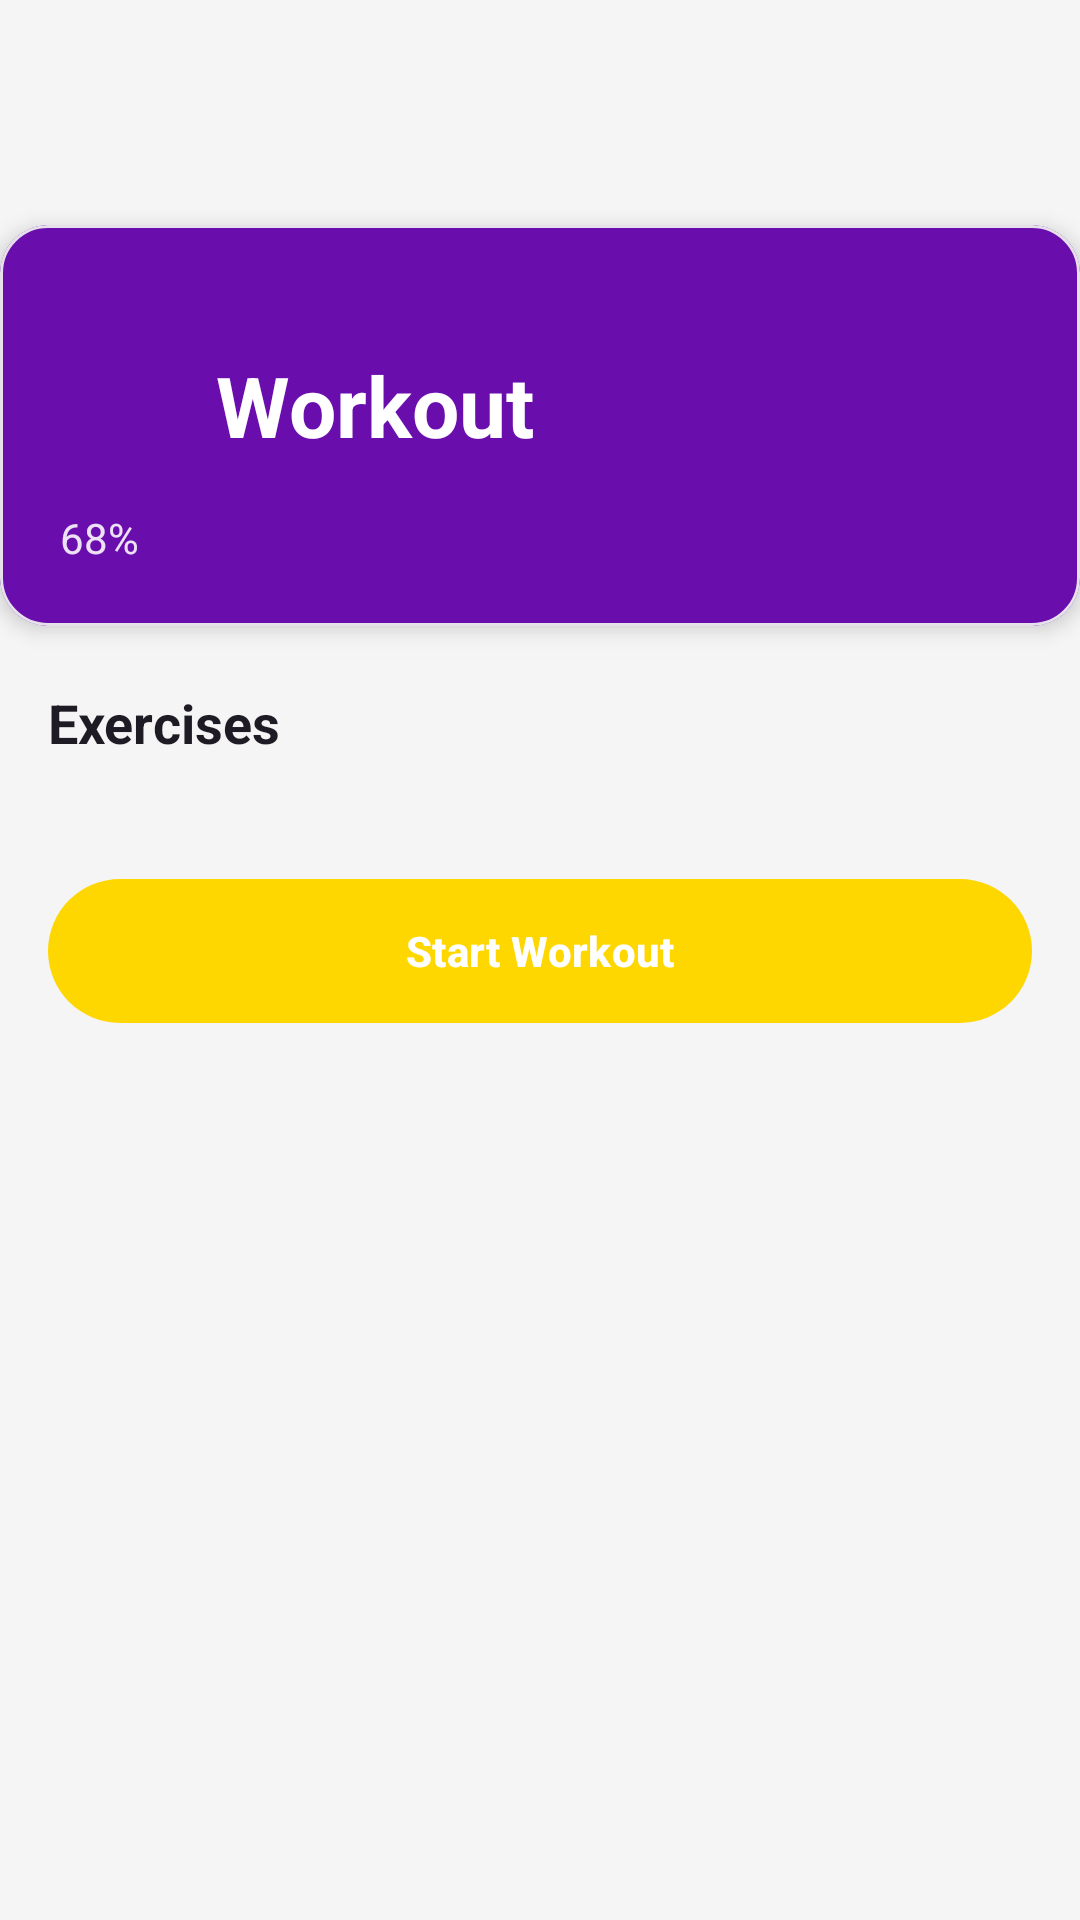

Write the Android layout XML for this screen, with the resource values it uses.
<!-- AndroidManifest.xml: application theme Theme.FitZone -->
<!-- res/layout/fragment_workout_detail.xml -->
<?xml version="1.0" encoding="utf-8"?>
<LinearLayout xmlns:android="http://schemas.android.com/apk/res/android"
    xmlns:app="http://schemas.android.com/apk/res-auto"
    android:layout_width="match_parent"
    android:layout_height="match_parent"
    android:background="@color/fitzone_background"
    android:orientation="vertical">

    
    <com.google.android.material.card.MaterialCardView
        android:id="@+id/detailHeaderCard"
        android:layout_width="match_parent"
        android:layout_height="wrap_content"
        android:layout_marginTop="75dp"
        app:cardElevation="4dp"
        app:cardBackgroundColor="@color/fitzone_primary">

        <androidx.constraintlayout.widget.ConstraintLayout
            android:layout_width="match_parent"
            android:layout_height="wrap_content"
            android:paddingStart="20dp"
            android:paddingTop="40dp"
            android:paddingEnd="20dp"
            android:paddingBottom="20dp">

            <ImageView
                android:id="@+id/detailBackButton"
                android:layout_width="40dp"
                android:layout_height="40dp"
                android:contentDescription="@string/workout_detail_back_cd"
                android:padding="8dp"
                android:src="@drawable/ic_back_arrow"
                android:background="?attr/selectableItemBackgroundBorderless"
                app:layout_constraintStart_toStartOf="parent"
                app:layout_constraintTop_toTopOf="parent"
                app:tint="@color/fitzone_on_primary" />

            <TextView
                android:id="@+id/detailCategoryTitle"
                android:layout_width="0dp"
                android:layout_height="wrap_content"
                android:layout_marginStart="12dp"
                android:text="@string/workout_fragment_title"
                android:textColor="@color/fitzone_on_primary"
                android:textSize="28sp"
                android:textStyle="bold"
                app:layout_constraintBottom_toBottomOf="@id/detailBackButton"
                app:layout_constraintEnd_toEndOf="parent"
                app:layout_constraintStart_toEndOf="@id/detailBackButton"
                app:layout_constraintTop_toTopOf="@id/detailBackButton" />

            <LinearLayout
                android:id="@+id/statsContainer"
                android:layout_width="0dp"
                android:layout_height="wrap_content"
                android:layout_marginTop="16dp"
                android:orientation="horizontal"
                app:layout_constraintTop_toBottomOf="@id/detailCategoryTitle"
                app:layout_constraintStart_toStartOf="parent"
                app:layout_constraintEnd_toEndOf="parent">

                <TextView
                    android:id="@+id/detailStatsText"
                    android:layout_width="0dp"
                    android:layout_height="wrap_content"
                    android:layout_weight="1"
                    android:text="@string/workout_completion_percent"
                    android:textColor="#E0FFFFFF"
                    android:textSize="14sp" />

            </LinearLayout>

        </androidx.constraintlayout.widget.ConstraintLayout>
    </com.google.android.material.card.MaterialCardView>

    <androidx.core.widget.NestedScrollView
        android:layout_width="match_parent"
        android:layout_height="0dp"
        android:layout_weight="1"
        android:clipToPadding="false"
        android:paddingBottom="88dp"
        android:background="@color/fitzone_background">

        <LinearLayout
            android:layout_width="match_parent"
            android:layout_height="wrap_content"
            android:orientation="vertical"
            android:paddingStart="16dp"
            android:paddingEnd="16dp"
            android:paddingTop="20dp"
            android:paddingBottom="20dp">

            <TextView
                android:id="@+id/exercisesSectionTitle"
                android:layout_width="wrap_content"
                android:layout_height="wrap_content"
                android:text="Exercises"
                android:textColor="@color/fitzone_on_surface"
                android:textSize="18sp"
                android:textStyle="bold"
                android:layout_marginBottom="12dp" />

            <LinearLayout
                android:id="@+id/exerciseListContainer"
                android:layout_width="match_parent"
                android:layout_height="wrap_content"
                android:orientation="vertical" />

            <com.google.android.material.button.MaterialButton
                android:id="@+id/detailStartButton"
                android:layout_width="match_parent"
                android:layout_height="56dp"
                android:layout_marginTop="24dp"
                android:text="@string/home_start_workout"
                android:textAllCaps="false"
                app:backgroundTint="@color/fitzone_accent"
                app:cornerRadius="28dp" />

        </LinearLayout>

    </androidx.core.widget.NestedScrollView>
    ```

</LinearLayout>
<!-- resources referenced by this layout -->
<resources>
  <color name="fitzone_accent">#FFD700</color>
  <color name="fitzone_background">#FFF5F5F5</color>
  <color name="fitzone_on_primary">#FFFFFFFF</color>
  <color name="fitzone_on_surface">#FF1F1B24</color>
  <color name="fitzone_primary">#6A0DAD</color>
  <string name="home_start_workout">Start Workout</string>
  <string name="workout_completion_percent">68%</string>
  <string name="workout_detail_back_cd">Back</string>
  <string name="workout_fragment_title">Workout</string>
  <style name="Theme.FitZone" parent="Base.Theme.FitZone" />
  <color name="fitzone_primary_container">#E9D8F7</color>
  <color name="fitzone_on_primary_container">#2E0A4A</color>
  <color name="fitzone_on_accent">#1F1A00</color>
  <color name="fitzone_accent_container">#FFF4BF</color>
  <color name="fitzone_on_accent_container">#3D3100</color>
  <color name="fitzone_surface">#FFFFFFFF</color>
  <color name="fitzone_surface_variant">#FFEAEAEA</color>
  <color name="fitzone_card_background">#FFFFFFFF</color>
  <color name="fitzone_outline">#FFD8D2DD</color>
  <color name="fitzone_on_background">#FF1F1B24</color>
  <color name="fitzone_on_surface_variant">#FF5F5A66</color>
  <style name="Animation.FitZone.Window" parent="@android:style/Animation.Activity">
          <item name="android:activityOpenEnterAnimation">@anim/fragment_fade_in</item>
          <item name="android:activityOpenExitAnimation">@anim/fragment_fade_out</item>
          <item name="android:activityCloseEnterAnimation">@anim/fragment_fade_in</item>
          <item name="android:activityCloseExitAnimation">@anim/fragment_fade_out</item>
      </style>
  <style name="Widget.FitZone.Card" parent="Widget.MaterialComponents.CardView">
          <item name="cardBackgroundColor">@color/fitzone_card_background</item>
          <item name="cardCornerRadius">@dimen/card_radius_lg</item>
          <item name="cardElevation">@dimen/card_elevation_strong</item>
          <item name="cardMaxElevation">10dp</item>
          <item name="cardUseCompatPadding">true</item>
          <item name="rippleColor">@color/fitzone_accent_container</item>
          <item name="shapeAppearanceOverlay">@style/ShapeAppearanceOverlay.FitZone.Card</item>
          <item name="strokeColor">@color/fitzone_card_stroke</item>
          <item name="strokeWidth">1dp</item>
      </style>
  <style name="Widget.FitZone.MaterialCard" parent="Widget.Material3.CardView.Elevated">
          <item name="cardBackgroundColor">@color/fitzone_card_background</item>
          <item name="cardCornerRadius">@dimen/card_radius_md</item>
          <item name="cardElevation">@dimen/card_elevation_soft</item>
          <item name="strokeColor">@color/fitzone_card_stroke</item>
          <item name="strokeWidth">1dp</item>
      </style>
  <style name="Widget.FitZone.PrimaryButton" parent="Widget.Material3.Button">
          <item name="android:minHeight">52dp</item>
          <item name="cornerRadius">18dp</item>
          <item name="backgroundTint">@color/fitzone_primary</item>
          <item name="android:textColor">@color/fitzone_on_primary</item>
          <item name="android:textStyle">bold</item>
          <item name="android:textAllCaps">false</item>
      </style>
  <style name="Widget.FitZone.OutlinedInput" parent="Widget.Material3.TextInputLayout.OutlinedBox">
          <item name="boxCornerRadiusBottomEnd">16dp</item>
          <item name="boxCornerRadiusBottomStart">16dp</item>
          <item name="boxCornerRadiusTopEnd">16dp</item>
          <item name="boxCornerRadiusTopStart">16dp</item>
          <item name="boxStrokeColor">@color/fitzone_outline</item>
      </style>
  <dimen name="card_radius_lg">20dp</dimen>
  <dimen name="card_elevation_strong">6dp</dimen>
  <style name="ShapeAppearanceOverlay.FitZone.Card" parent="">
          <item name="cornerFamily">rounded</item>
          <item name="cornerSize">@dimen/card_radius_lg</item>
      </style>
  <color name="fitzone_card_stroke">#FFE6E0EB</color>
  <dimen name="card_radius_md">16dp</dimen>
  <dimen name="card_elevation_soft">4dp</dimen>
</resources>
